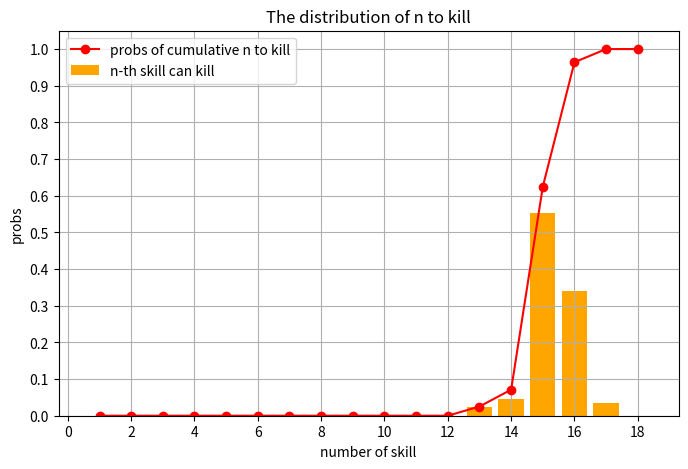
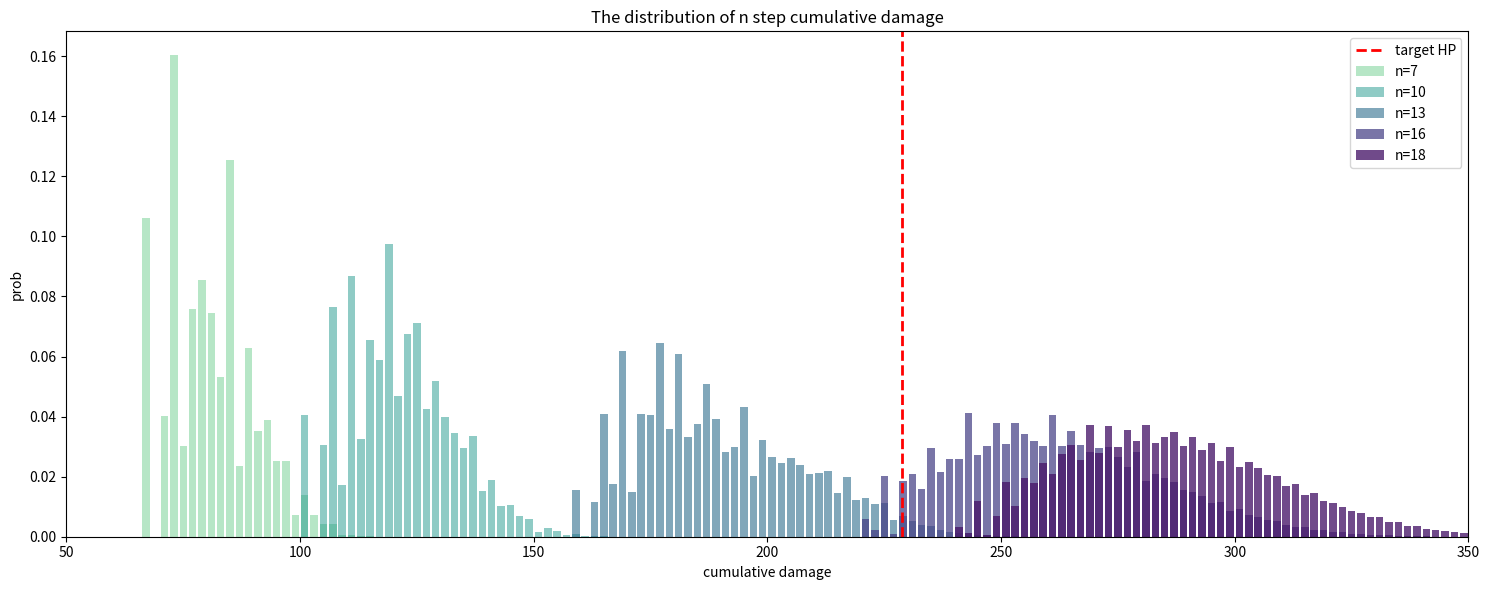

The matplotlib source for these figures, in order:
import collections
import matplotlib.pyplot as plt
import matplotlib.ticker as ticker
import numpy as np

def pmf_convolve(f, d0, d1, p, f_next):
    for s, f in f.items():
        f_next[s + d0] += f * (1 - p)
        f_next[s + d1] += f * p
    return f_next


# 技能伤害数据
skill1 = [
    (163558, 278080),
    (59723, 101540),
    (42957, 73035),
    (170292, 289529),
    (73207, 124466),
    (73207, 124466),
    (67824, 115314),
    (182707, 310637),
    (67824, 115314),
    (73207, 124466),
    (67824, 115314),
    (67824, 115314),
    (417604, 710008),
    (73207, 124466),
    (317934, 540549),
    (192014, 326461),
    (122462, 208141),
    (73207, 124466),
]



skill2 = [
    (170490, 289866),
    (62255, 105845),
    (44778, 76131),
    (177509, 301799),
    (76310, 129741),
    (76310, 129741),
    (70699, 120202),
    (190451, 323803),
    (70699, 120202),
    (76310, 129741),
    (70699, 120202),
    (70699, 120202),
    (435305, 740103),
    (76310, 129741),
    (331409, 563460),
    (200153, 340299),
    (127615, 216970),
    (76310, 129741),
]

p1 = 0.342
p2 = 0.2743

p = p2
skills = skill2

HP = 2287216

#print(sum(a for a, b in skills))

# 累计伤害分布
f = collections.Counter()
f[0] = 1.0

pmf_history = []

first_kill_probs = []
cumulative_kill_probs = []

for i, (d0, d1) in enumerate(skills):
    f_next = collections.Counter()
    pmf_convolve(f, d0, d1, p, f_next)
    # 计算首次击杀概率
    kill_prob = 0
    for s, prob in f.items():
        if s < HP:
            # 不会心
            if s + d0 >= HP:
                kill_prob += prob * (1 - p)
            # 会心
            if s + d1 >= HP:
                kill_prob += prob * p
    first_kill_probs.append(kill_prob)
    if i == 0:
        cumulative_kill_probs.append(kill_prob)
    else:
        cumulative_kill_probs.append(cumulative_kill_probs[-1] + kill_prob)
    f = f_next
    pmf_history.append(f.copy())

exp_tau=0
# 输出每步概率
print("\nprob of n to kill：")
for idx, prob in enumerate(first_kill_probs):
    print(f"prob of {idx+1} to kill: {prob:.4%}")
    exp_tau+=(idx+1)*prob
    print(exp_tau)

print("\ncumulative n to kill：")
for idx, prob in enumerate(cumulative_kill_probs):
    print(f"第{idx+1}步累计击杀概率: {prob:.4%}")



print(f"\n总击杀概率: {cumulative_kill_probs[-1]:.4%}")

# 绘制概率分布图
plt.figure(figsize=(8,5))
plt.bar(range(1, len(first_kill_probs)+1), first_kill_probs, label='n-th skill can kill',color='orange')
plt.plot(range(1, len(cumulative_kill_probs)+1), cumulative_kill_probs, marker='o', label='probs of cumulative n to kill',color='red')
plt.xlabel('number of skill')
plt.ylabel('probs')
plt.title('The distribution of n to kill')
plt.legend()
plt.grid(True)

plt.gca().xaxis.set_major_locator(ticker.MaxNLocator(integer=True))
plt.gca().yaxis.set_major_locator(ticker.MultipleLocator(0.1))

plt.show()




x_min, x_max, BIN_WIDTH = 500000, 3500000, 20000
x_bins = np.arange(x_min, x_max + BIN_WIDTH, BIN_WIDTH)
x_centers = 0.5 * (x_bins[:-1] + x_bins[1:])

plt.figure(figsize=(15, 6))
for i, pmf in enumerate(pmf_history):
    # 只画部分步数（比如每3步），太密会浑浊
    if i < 5 : continue
    if i % 3 == 0 or i == len(pmf_history) - 1:
        bin_probs = np.zeros(len(x_centers))
        for s, p in pmf.items():
            if x_min <= s < x_max:
                idx = int((s - x_min) // BIN_WIDTH)
                if 0 <= idx < len(bin_probs):
                    bin_probs[idx] += p
        # 透明度渐变，步数越大越深色
        color = plt.cm.viridis((len(pmf_history)-i)/(len(pmf_history)-1))
        plt.bar(x_centers, bin_probs, width=BIN_WIDTH*0.8, 
                alpha=0.18 + 0.6 * i/(len(pmf_history)-1), 
                color=color, 
                label=f'n={i+1}')


plt.axvline(HP, color='red', linestyle='--', lw=2, label='target HP')
ax = plt.gca()
ax.xaxis.set_major_formatter(ticker.FuncFormatter(lambda x, _: f'{int(x/10000)}'))
plt.xlabel('cumulative damage')
plt.ylabel('prob')
plt.title('The distribution of n step cumulative damage')
plt.xlim(x_min, x_max)
plt.ylim(0, None)
plt.legend()
plt.tight_layout()
plt.show()
